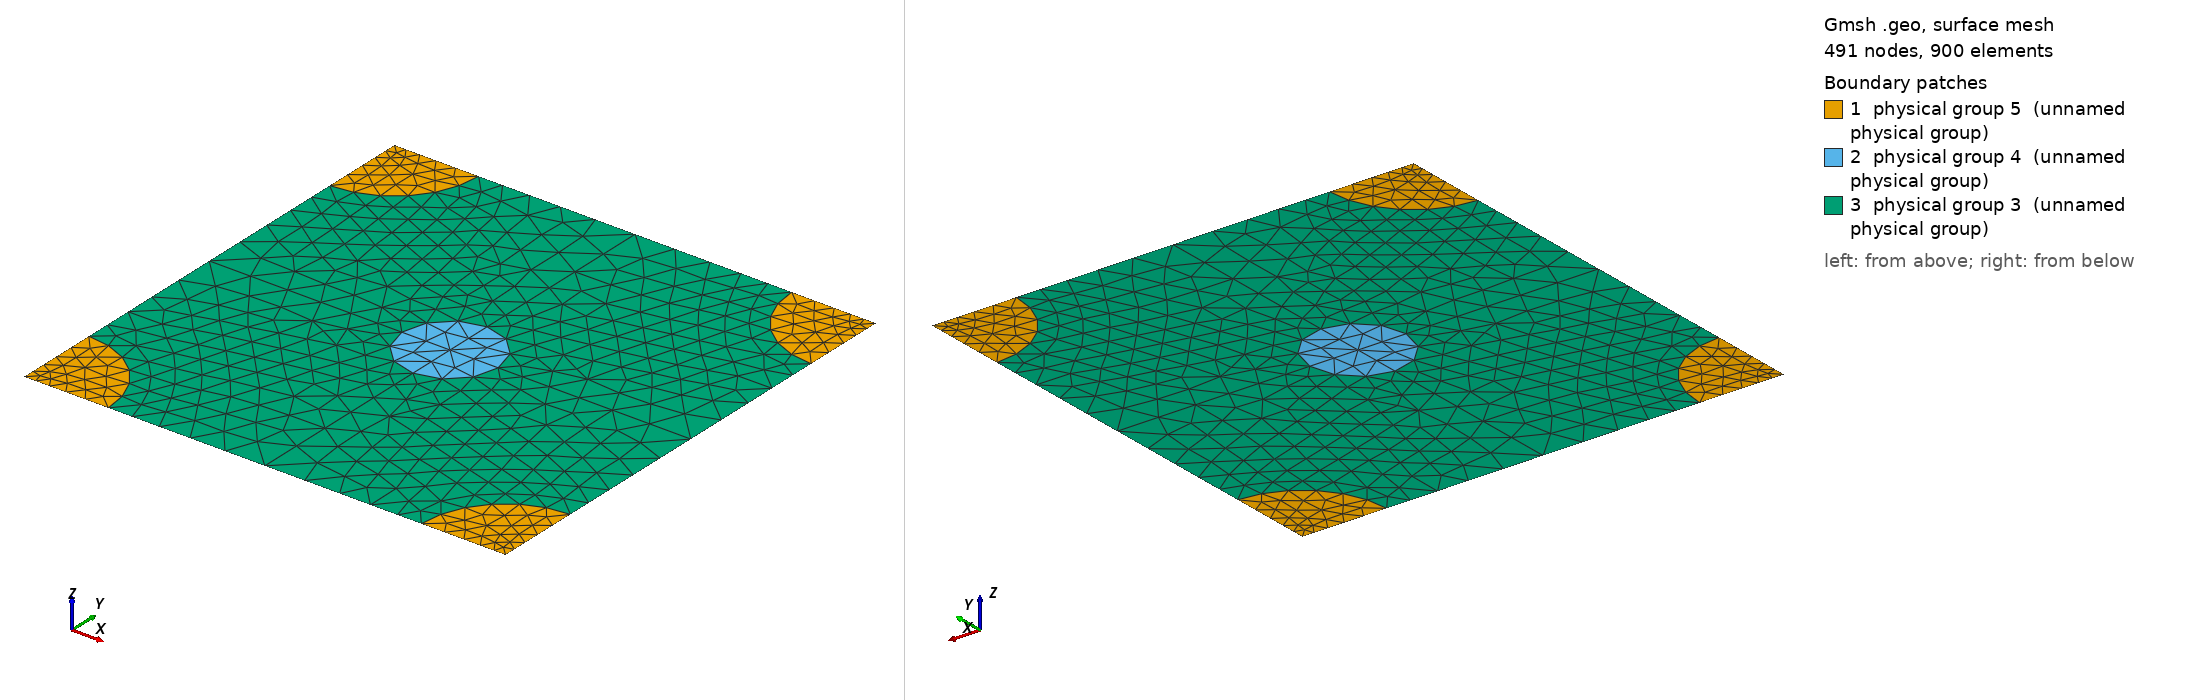

Gmsh geometry script, surface-meshed: 491 nodes, 900 surface elements. Boundary patches (legend numbers): 1 physical group 5 (unnamed physical group), 2 physical group 4 (unnamed physical group), 3 physical group 3 (unnamed physical group). Left view from above one corner, right view from below the opposite corner. Legend entries are the model's physical surfaces. The drawing asked Gmsh for element sizes between 1% and 20% of the model's largest extent; the script's own settings can give other sizes.

=== 600_60_105.geo (drawn) ===
d = 1; // grating period
ff = 0.127627;
d_in_nm = 600;
a1 = 60;
radius1 = (a1/d_in_nm)*d;
radius2 = ((ff*(d)^2)/3.14159265 - (radius1^2))^0.5;
lc = 0.100000; // 0.501 0.201 0.0701;
lc2 = lc/1.900000; // on cylinder surfaces
lc3 = lc/1.900000; // cylinder1 centres
lc4 = lc/4.500000; // cylinder2 centres
posx = 0;//
posy = 0;//

hy = d; // Thickness: Squre profile => hy=d
hx = 0.;

// 2*2 supercell outline

Point(1) = {0, 0, 0, lc4};
Point(2) = {-hx, -hy, 0, lc4};
Point(3) = {-hx+d, -hy, 0, lc4};
Point(4) = {d, 0, 0,lc4};
Point(5) = {-hx+d/2+posx, -hy/2+posy, 0,lc3};
Point(10) = {-hx+d/2+posx, 0, 0, lc};
Point(11) = {0,-hy/2+posy, 0, lc};
Point(12) = {-hx+d/2+posx, -hy, 0, lc};
Point(13) = {d, -hy/2+posy, 0, lc};

Point(14) = {-hx+radius2, 0, 0, lc2};
Point(15) = {d-radius2, 0, 0, lc2};
Point(16) = {0,-radius2, 0, lc2};
Point(18) = {-hx+d/2+posx, -hy/2+radius1+posy, 0, lc2};
Point(20) = {d,-radius2, 0, lc2};
Point(21) = {-hx+d/2-radius1+posx, -hy/2+posy, 0,lc2};
Point(22) = {-hx+d/2+radius1+posx, -hy/2+posy, 0,lc2};
Point(23) = {-hx, -hy+radius2, 0, lc2};
Point(25) = {-hx+d/2+posx, -hy/2-radius1+posy, 0, lc2};
Point(27) = {d,-hy+radius2, 0, lc2};
Point(28) = {-hx+radius2, -hy, 0, lc2};
Point(29) = {d-radius2, -hy, 0, lc2};

Line(1) = {1, 14};
Line(2) = {14, 10};
Line(3) = {10, 15};
Line(4) = {15, 4};
Line(5) = {4, 20};
Line(6) = {20, 13};
Line(7) = {13, 27};
Line(8) = {27, 3};
Line(9) = {3, 29};
Line(10) = {29, 12};
Line(11) = {12, 28};
Line(12) = {28, 2};
Line(13) = {2, 23};
Line(14) = {23, 11};
Line(15) = {11, 16};
Line(16) = {16, 1};
Line(18) = {18, 10};
Line(19) = {18, 5};
Line(20) = {5, 25};
Line(21) = {25, 12};
Line(22) = {11, 21};
Line(23) = {21, 5};
Line(24) = {5, 22};
Line(25) = {22, 13};

Circle(26) = {14, 1, 16};
Circle(27) = {15, 4, 20};
Circle(28) = {27, 3, 29};
Circle(29) = {28, 2, 23};
Circle(30) = {21, 5, 18};
Circle(31) = {18, 5, 22};
Circle(32) = {22, 5, 25};
Circle(33) = {25, 5, 21};

Line Loop(77) = {1, 26, 16};
Plane Surface(78) = {77};
Line Loop(79) = {4, 5, -27};
Plane Surface(80) = {79};
Line Loop(81) = {28, -9, -8};
Plane Surface(82) = {81};
Line Loop(83) = {29, -13, -12};
Plane Surface(84) = {83};
Line Loop(85) = {30, 19, -23};
Plane Surface(86) = {85};
Line Loop(87) = {19, 24, -31};
Plane Surface(88) = {87};
Line Loop(89) = {24, 32, -20};
Plane Surface(90) = {89};
Line Loop(91) = {20, 33, 23};
Plane Surface(92) = {91};
Line Loop(93) = {2, -18, -30, -22, 15, -26};
Plane Surface(94) = {93};
Line Loop(95) = {3, 27, 6, -25, -31, 18};
Plane Surface(96) = {95};
Line Loop(97) = {25, 7, 28, 10, -21, -32};
Plane Surface(98) = {97};
Line Loop(99) = {21, 11, 29, 14, 22, -33};
Plane Surface(100) = {99};

Physical Line(101) = {1, 2, 3, 4};
Physical Line(102) = {5, 6, 7, 8};
Physical Line(103) = {9, 10, 11, 12};
Physical Line(104) = {13, 14, 15, 16};

Physical Surface(3) = {94, 96, 98, 100};
Physical Surface(4) = {86, 88, 90, 92};
Physical Surface(5) = {78, 80, 82, 84};
